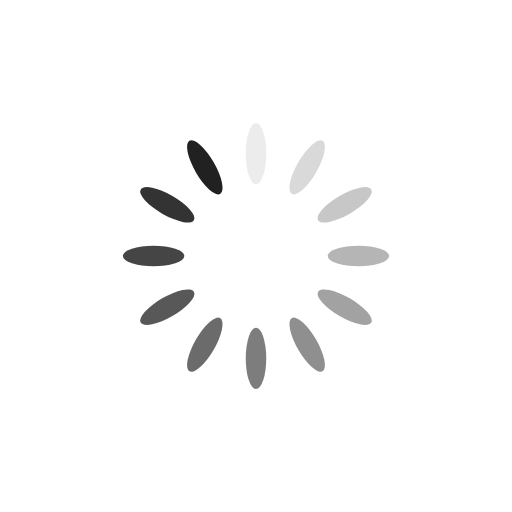
t = 0.00 s
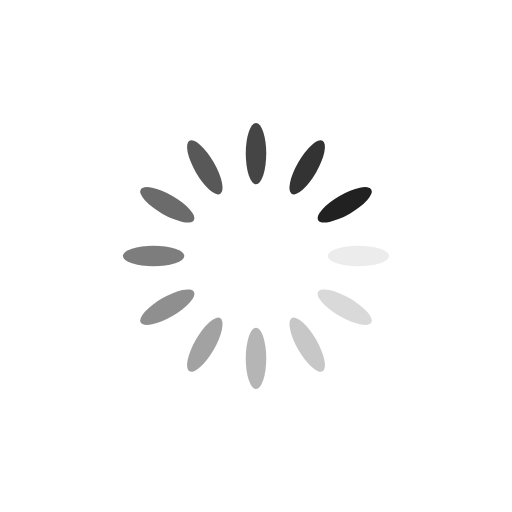
t = 0.25 s
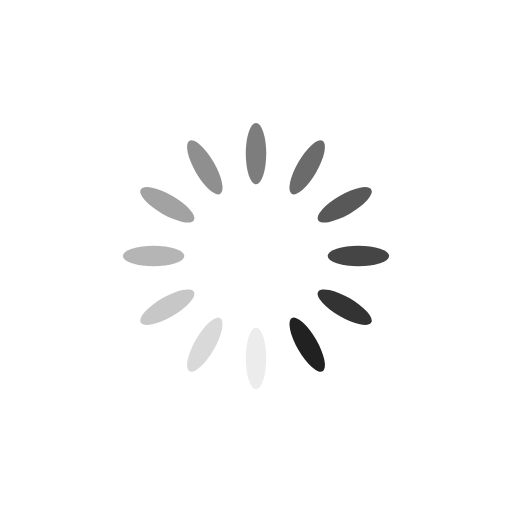
t = 0.50 s
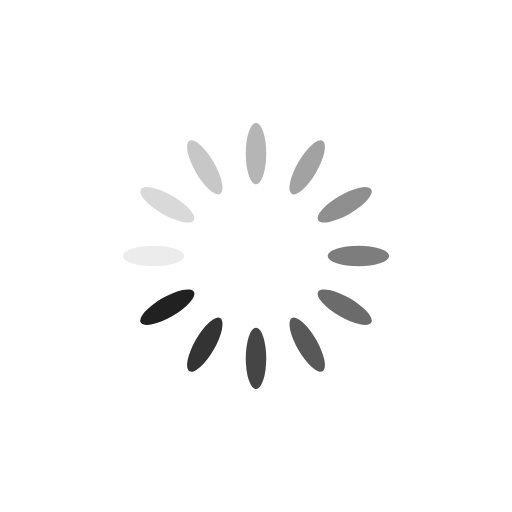
t = 0.75 s

The animated SVG that drew these frames (rendered in a browser with its animation timeline set to each time). Animation: 12 SMIL elements (animate=12); one cycle of 1.00 s, repeats indefinitely.

<?xml version="1.0" encoding="utf-8"?>
<svg xmlns="http://www.w3.org/2000/svg" xmlns:xlink="http://www.w3.org/1999/xlink" style="margin: auto; background: none; display: block; shape-rendering: auto;" width="200px" height="200px" viewBox="0 0 100 100" preserveAspectRatio="xMidYMid">
<g transform="rotate(0 50 50)">
  <rect x="48" y="24" rx="2" ry="6" width="4" height="12" fill="#212121">
    <animate attributeName="opacity" values="1;0" keyTimes="0;1" dur="1s" begin="-0.9166666666666666s" repeatCount="indefinite"></animate>
  </rect>
</g><g transform="rotate(30 50 50)">
  <rect x="48" y="24" rx="2" ry="6" width="4" height="12" fill="#212121">
    <animate attributeName="opacity" values="1;0" keyTimes="0;1" dur="1s" begin="-0.8333333333333334s" repeatCount="indefinite"></animate>
  </rect>
</g><g transform="rotate(60 50 50)">
  <rect x="48" y="24" rx="2" ry="6" width="4" height="12" fill="#212121">
    <animate attributeName="opacity" values="1;0" keyTimes="0;1" dur="1s" begin="-0.75s" repeatCount="indefinite"></animate>
  </rect>
</g><g transform="rotate(90 50 50)">
  <rect x="48" y="24" rx="2" ry="6" width="4" height="12" fill="#212121">
    <animate attributeName="opacity" values="1;0" keyTimes="0;1" dur="1s" begin="-0.6666666666666666s" repeatCount="indefinite"></animate>
  </rect>
</g><g transform="rotate(120 50 50)">
  <rect x="48" y="24" rx="2" ry="6" width="4" height="12" fill="#212121">
    <animate attributeName="opacity" values="1;0" keyTimes="0;1" dur="1s" begin="-0.5833333333333334s" repeatCount="indefinite"></animate>
  </rect>
</g><g transform="rotate(150 50 50)">
  <rect x="48" y="24" rx="2" ry="6" width="4" height="12" fill="#212121">
    <animate attributeName="opacity" values="1;0" keyTimes="0;1" dur="1s" begin="-0.5s" repeatCount="indefinite"></animate>
  </rect>
</g><g transform="rotate(180 50 50)">
  <rect x="48" y="24" rx="2" ry="6" width="4" height="12" fill="#212121">
    <animate attributeName="opacity" values="1;0" keyTimes="0;1" dur="1s" begin="-0.4166666666666667s" repeatCount="indefinite"></animate>
  </rect>
</g><g transform="rotate(210 50 50)">
  <rect x="48" y="24" rx="2" ry="6" width="4" height="12" fill="#212121">
    <animate attributeName="opacity" values="1;0" keyTimes="0;1" dur="1s" begin="-0.3333333333333333s" repeatCount="indefinite"></animate>
  </rect>
</g><g transform="rotate(240 50 50)">
  <rect x="48" y="24" rx="2" ry="6" width="4" height="12" fill="#212121">
    <animate attributeName="opacity" values="1;0" keyTimes="0;1" dur="1s" begin="-0.25s" repeatCount="indefinite"></animate>
  </rect>
</g><g transform="rotate(270 50 50)">
  <rect x="48" y="24" rx="2" ry="6" width="4" height="12" fill="#212121">
    <animate attributeName="opacity" values="1;0" keyTimes="0;1" dur="1s" begin="-0.16666666666666666s" repeatCount="indefinite"></animate>
  </rect>
</g><g transform="rotate(300 50 50)">
  <rect x="48" y="24" rx="2" ry="6" width="4" height="12" fill="#212121">
    <animate attributeName="opacity" values="1;0" keyTimes="0;1" dur="1s" begin="-0.08333333333333333s" repeatCount="indefinite"></animate>
  </rect>
</g><g transform="rotate(330 50 50)">
  <rect x="48" y="24" rx="2" ry="6" width="4" height="12" fill="#212121">
    <animate attributeName="opacity" values="1;0" keyTimes="0;1" dur="1s" begin="0s" repeatCount="indefinite"></animate>
  </rect>
</g>
<!-- [ldio] generated by https://loading.io/ --></svg>
